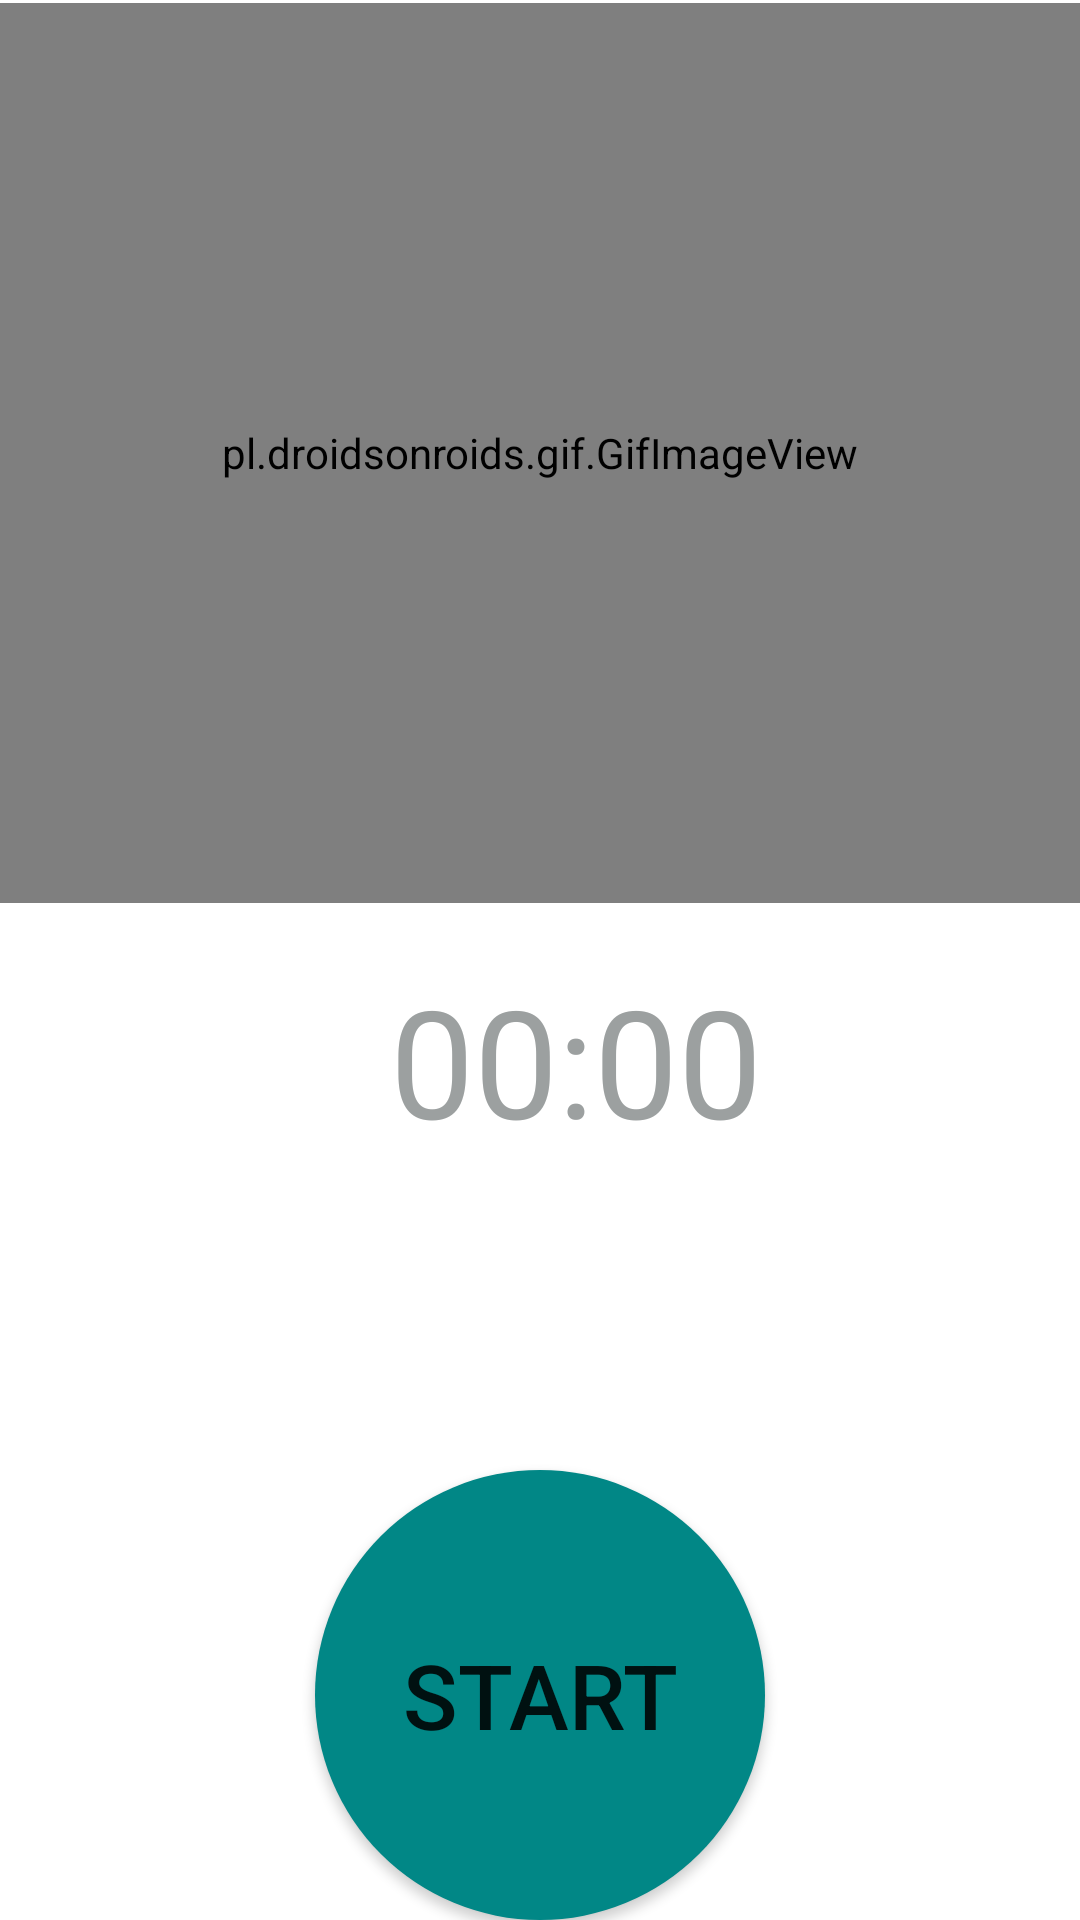

Layout XML and referenced resources for this Android screen:
<!-- AndroidManifest.xml: application theme Theme.FitnessProject -->
<!-- res/layout/activity_ankle.xml -->
<?xml version="1.0" encoding="utf-8"?>
<RelativeLayout xmlns:android="http://schemas.android.com/apk/res/android"
    xmlns:app="http://schemas.android.com/apk/res-auto"
    xmlns:tools="http://schemas.android.com/tools"
    android:layout_width="match_parent"
    android:layout_height="match_parent"
    tools:context=".ankle">

    <pl.droidsonroids.gif.GifImageView
        android:layout_width="match_parent"
        android:layout_height="300dp"
        android:layout_marginTop="1dp"
        android:adjustViewBounds="false"
        android:src="@drawable/ankle" />
    <TextView
        android:layout_width="wrap_content"
        android:layout_height="wrap_content"
        android:id="@+id/countdown"
        android:text="00:00"
        android:textColor="@color/grey"
        android:textSize="50dp"

        android:layout_marginLeft="130dp"
        android:layout_marginTop="320dp"
        android:gravity="center"
        ></TextView>
    <Button
        android:layout_width="150dp"
        android:layout_height="150dp"
        android:id="@+id/button_start"
        android:text="Start"
        android:textSize="30dp"
        android:layout_alignParentBottom="true"
        android:layout_centerHorizontal="true"
        android:background="@drawable/round_button"
        ></Button>
</RelativeLayout>
<!-- resources referenced by this layout -->
<resources>
  <color name="grey">#9CA0A0</color>
  <!-- drawable round_button (drawable) -->
  <?xml version="1.0" encoding="utf-8"?>
  <shape xmlns:android="http://schemas.android.com/apk/res/android" android:shape="oval">
  <solid android:color="@color/teal_700"
      ></solid>
  
  
  
  </shape>
  <style name="Theme.FitnessProject" parent="Theme.MaterialComponents.DayNight.DarkActionBar">
          
          <item name="colorPrimary">@color/bottomback </item>
          <item name="colorPrimaryVariant">@color/teal_800</item>
          <item name="colorOnPrimary">@color/white</item>
          
          <item name="colorSecondary">@color/teal_200</item>
          <item name="colorSecondaryVariant">@color/teal_700</item>
          <item name="colorOnSecondary">@color/black</item>
          
          <item name="android:statusBarColor">?attr/colorPrimaryVariant</item>
          
          
      </style>
  <color name="teal_700">#FF018786</color>
  <color name="bottomback">#2EB8B8</color>
  <color name="teal_800">#2EB8B8</color>
  <color name="white">#FFFFFFFF</color>
  <color name="teal_200">#FF03DAC5</color>
  <color name="black">#FF000000</color>
</resources>
